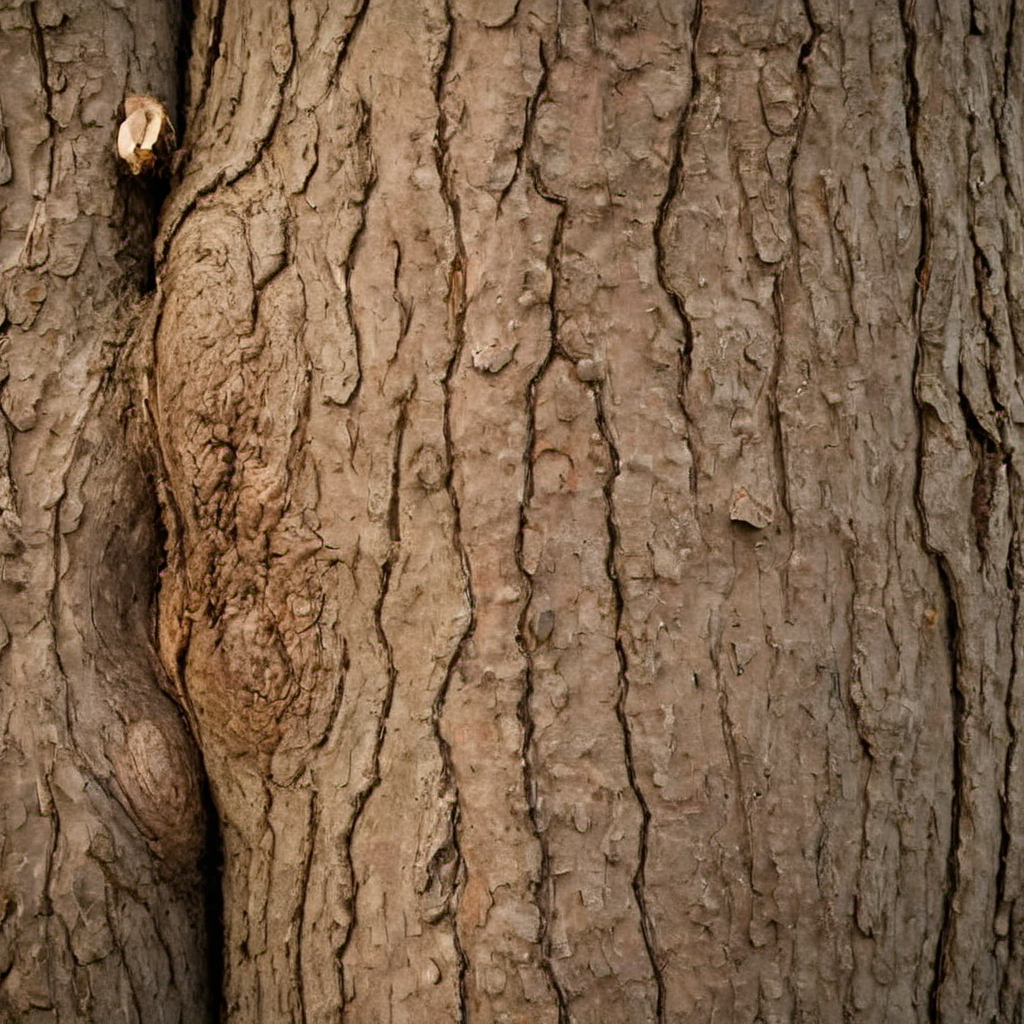
Generation parameters embedded in this image by AUTOMATIC1111 Stable Diffusion web UI or a fork of it (Forge, ...) (PNG 'parameters' text chunk):
walnut tree bark, photo, texture
Steps: 20, Sampler: DPM++ 2M SDE, Schedule type: Karras, CFG scale: 2.2, Seed: 2827197881, Size: 1024x1024, Model hash: 9a057fe5f3, Model: suzannesXLMix_v80, Version: f2.0.1v1.10.1-previous-659-gc055f2d4, Module 1: t5_xxl_ablit_v2